Labelled photos from "dataset", an image-classification folder in drgusimyth/diabetes_classifier. The possible labels are: diabetic, healthy.

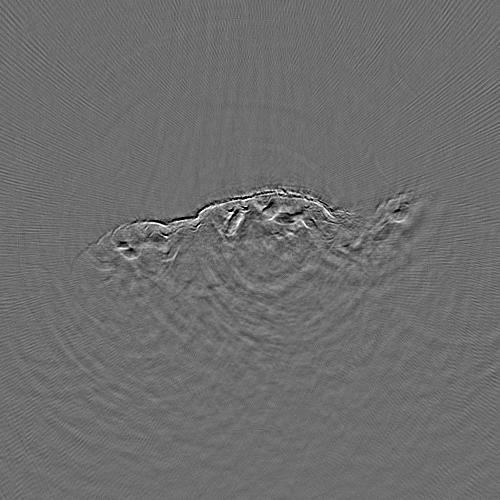
Label: diabetic

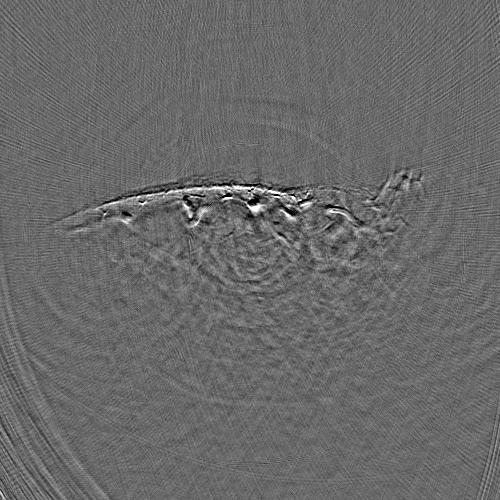
Label: healthy

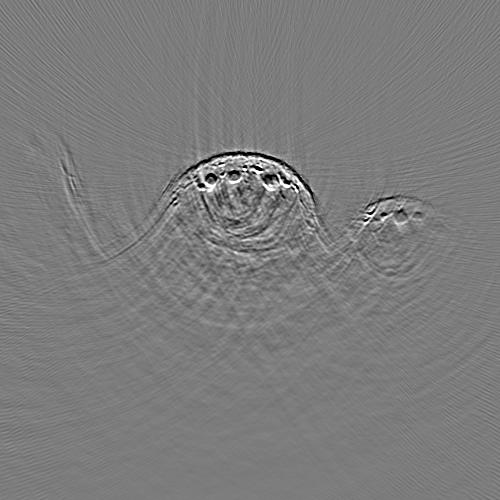
Label: healthy

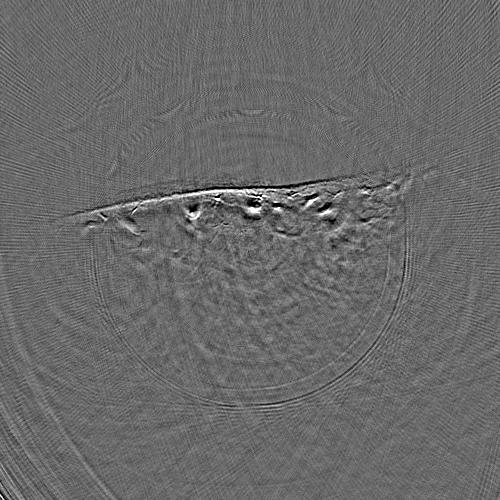
Label: healthy

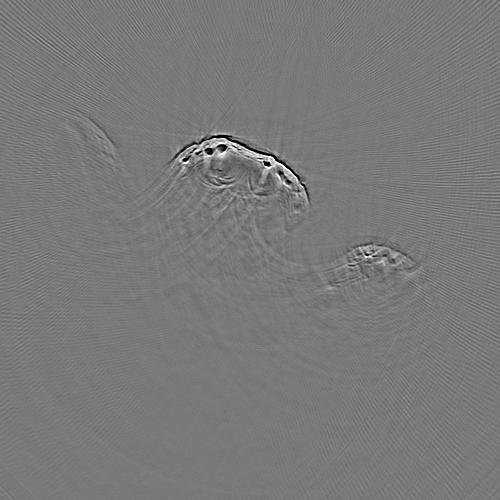
Label: diabetic

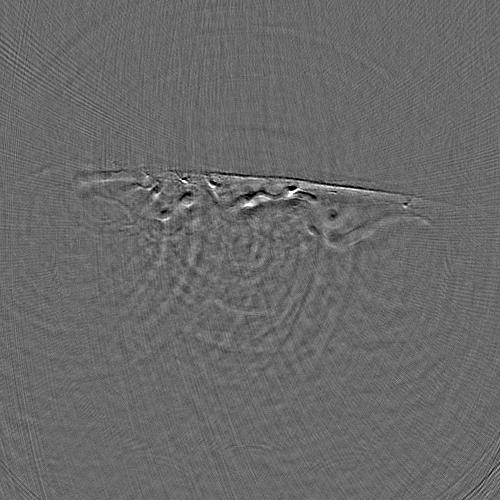
Label: healthy
